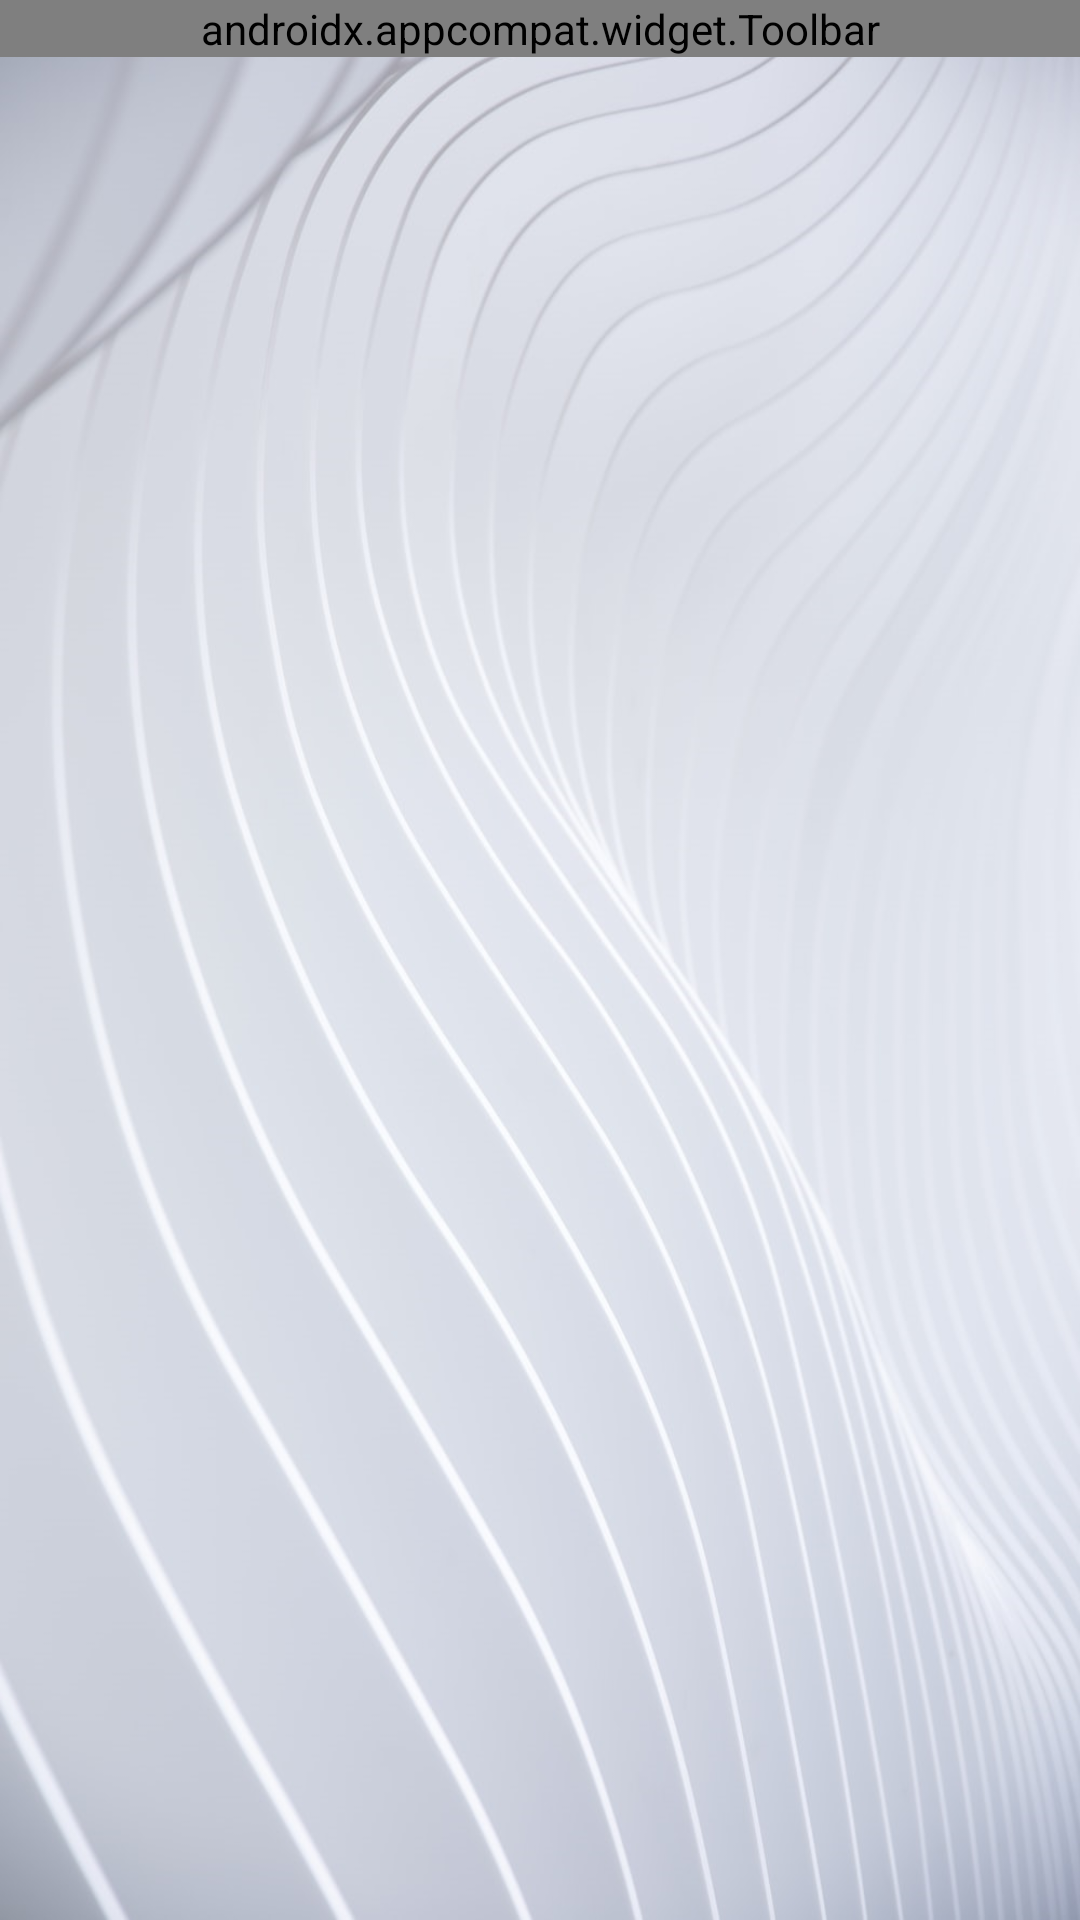

Layout XML and referenced resources for this Android screen:
<!-- AndroidManifest.xml: application theme AppTheme -->
<!-- res/layout/activity_main.xml -->
<?xml version="1.0" encoding="utf-8"?>
<RelativeLayout xmlns:android="http://schemas.android.com/apk/res/android"
    xmlns:app="http://schemas.android.com/apk/res-auto"
    xmlns:tools="http://schemas.android.com/tools"
    android:layout_width="match_parent"
    android:layout_height="match_parent"
    android:background="@drawable/ab"
    tools:context=".General.WorkspaceActivity">

    <LinearLayout
        android:layout_width="match_parent"
        android:layout_height="match_parent"
        android:layout_alignParentStart="true"
        android:layout_alignParentTop="true"
        android:layout_alignParentEnd="true"
        android:layout_alignParentBottom="true"
        android:orientation="vertical">


        <androidx.appcompat.widget.Toolbar
            android:id="@+id/toolbar_main"
            android:layout_width="match_parent"
            android:layout_height="wrap_content"
            android:background="#c4c9d6"
            android:theme="@style/ThemeOverlay.AppCompat.Dark.ActionBar"
            app:menu="@menu/menu"
            app:titleMargin="8dp"
            app:titleTextColor="#000000" />

        <androidx.recyclerview.widget.RecyclerView
            android:id="@+id/recycler_view"
            android:layout_width="match_parent"
            android:layout_height="match_parent"
            android:layout_marginStart="0dp"
            android:layout_marginTop="0dp"
            android:layout_marginEnd="0dp"
            android:layout_marginBottom="0dp"
            android:padding="4dp"
            android:scrollbars="vertical" />
    </LinearLayout>
</RelativeLayout>
<!-- resources referenced by this layout -->
<resources>
  <!-- drawable ab: png bitmap (drawable, 782483 bytes) -->
  <style name="AppTheme" parent="Theme.AppCompat.Light.NoActionBar">
  
          
          <item name="colorPrimary">#c4c9d6</item>
          <item name="colorPrimaryDark">#c4c9d6</item>
          <item name="colorAccent">#505563</item>
          <item name="android:actionMenuTextColor">#000000</item>
  
  
      </style>
</resources>
